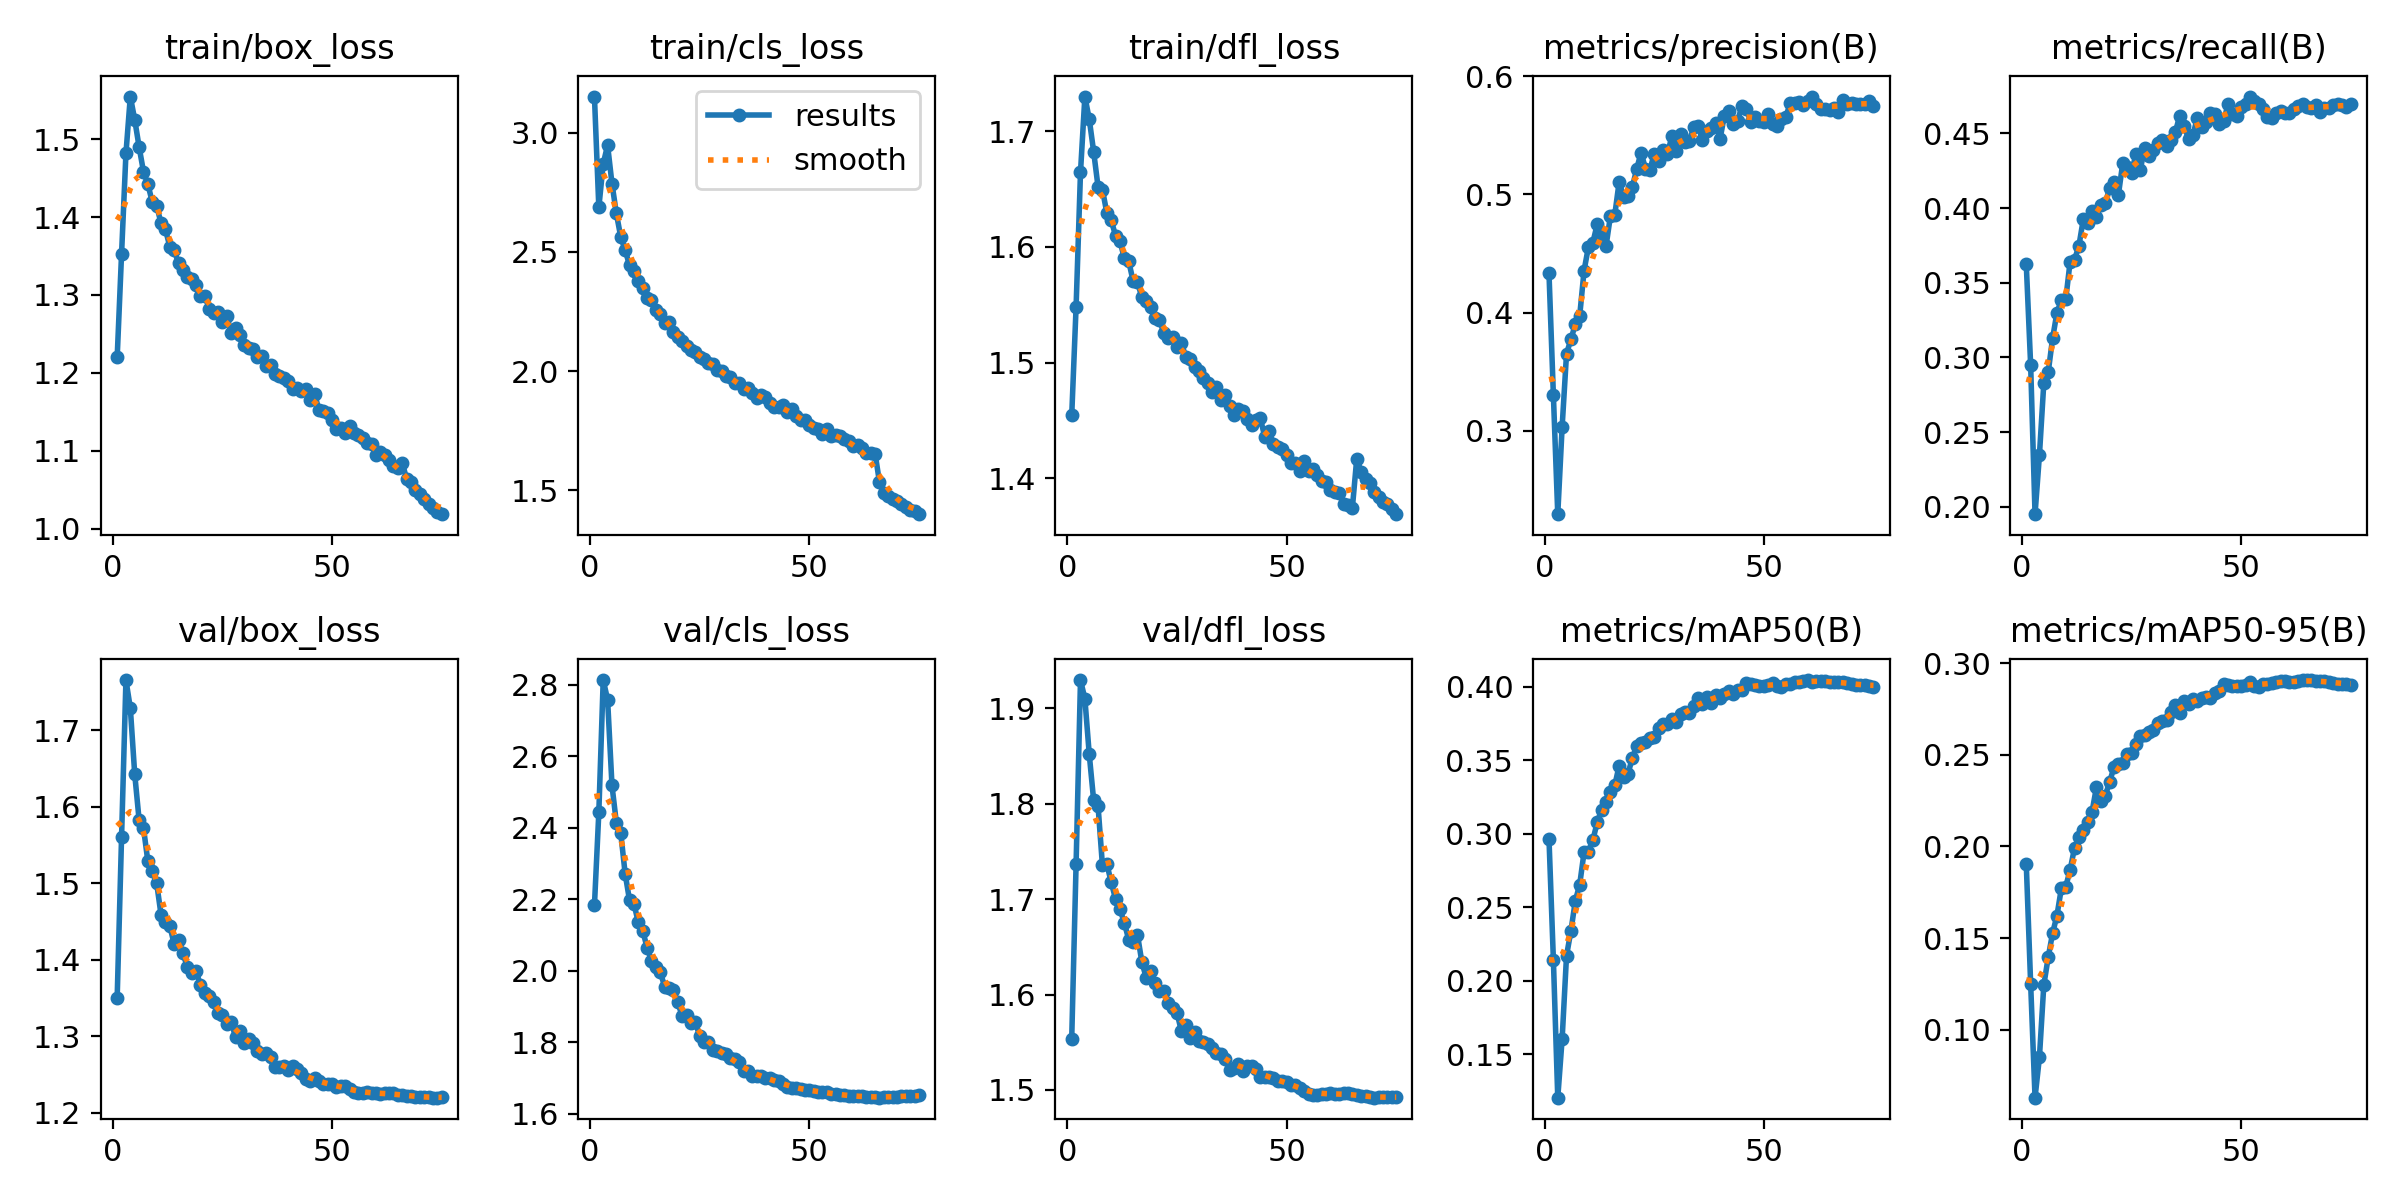

The data file committed next to this chart (first rows):
epoch, train/box_loss, train/cls_loss, train/dfl_loss, metrics/precision(B), metrics/recall(B), metrics/mAP50(B), metrics/mAP50-95(B), val/box_loss, val/cls_loss, val/dfl_loss, lr/pg0, lr/pg1, lr/pg2
1, 1.22, 3.151, 1.454, 0.4331, 0.3622, 0.2963, 0.1904, 1.35, 2.182, 1.554, 0.003329, 0.003329, 0.003329
2, 1.353, 2.686, 1.548, 0.3301, 0.2948, 0.2142, 0.125, 1.56, 2.443, 1.737, 0.006575, 0.006575, 0.006575
3, 1.482, 2.869, 1.664, 0.2291, 0.195, 0.1204, 0.06297, 1.766, 2.813, 1.93, 0.009732, 0.009732, 0.009732
4, 1.555, 2.947, 1.73, 0.3034, 0.2345, 0.1605, 0.08502, 1.729, 2.758, 1.91, 0.009604, 0.009604, 0.009604
5, 1.525, 2.786, 1.71, 0.3651, 0.2828, 0.217, 0.1244, 1.643, 2.518, 1.852, 0.009472, 0.009472, 0.009472
6, 1.49, 2.661, 1.682, 0.3773, 0.29, 0.2339, 0.1395, 1.583, 2.413, 1.804, 0.00934, 0.00934, 0.00934
7, 1.458, 2.562, 1.652, 0.3899, 0.3127, 0.2542, 0.1527, 1.572, 2.385, 1.798, 0.009208, 0.009208, 0.009208
8, 1.442, 2.508, 1.65, 0.3972, 0.33, 0.2653, 0.1623, 1.528, 2.271, 1.736, 0.009076, 0.009076, 0.009076
9, 1.419, 2.443, 1.63, 0.4355, 0.3381, 0.2874, 0.1772, 1.516, 2.197, 1.737, 0.008944, 0.008944, 0.008944
10, 1.415, 2.418, 1.623, 0.4558, 0.3388, 0.2877, 0.1781, 1.5, 2.187, 1.718, 0.008812, 0.008812, 0.008812
11, 1.392, 2.377, 1.61, 0.4592, 0.3641, 0.2955, 0.1872, 1.459, 2.135, 1.7, 0.00868, 0.00868, 0.00868
12, 1.384, 2.349, 1.605, 0.4748, 0.3654, 0.3077, 0.1992, 1.449, 2.112, 1.689, 0.008548, 0.008548, 0.008548
13, 1.362, 2.307, 1.59, 0.4647, 0.3746, 0.3161, 0.2049, 1.444, 2.065, 1.675, 0.008416, 0.008416, 0.008416
14, 1.357, 2.299, 1.588, 0.4561, 0.3924, 0.3213, 0.2089, 1.42, 2.027, 1.657, 0.008284, 0.008284, 0.008284
15, 1.341, 2.257, 1.571, 0.4816, 0.3897, 0.3283, 0.2134, 1.426, 2.011, 1.655, 0.008152, 0.008152, 0.008152
16, 1.332, 2.239, 1.569, 0.4827, 0.3982, 0.3327, 0.2189, 1.408, 1.997, 1.663, 0.00802, 0.00802, 0.00802
17, 1.323, 2.203, 1.556, 0.5108, 0.3939, 0.3462, 0.2323, 1.39, 1.955, 1.634, 0.007888, 0.007888, 0.007888
18, 1.321, 2.206, 1.554, 0.4981, 0.4019, 0.3384, 0.2246, 1.382, 1.951, 1.618, 0.007756, 0.007756, 0.007756
19, 1.312, 2.164, 1.548, 0.4984, 0.4031, 0.3407, 0.2275, 1.385, 1.945, 1.625, 0.007624, 0.007624, 0.007624
20, 1.299, 2.143, 1.539, 0.5061, 0.4133, 0.3511, 0.2352, 1.367, 1.911, 1.612, 0.007492, 0.007492, 0.007492
21, 1.298, 2.127, 1.537, 0.5216, 0.4173, 0.3595, 0.2432, 1.356, 1.873, 1.604, 0.00736, 0.00736, 0.00736
22, 1.283, 2.104, 1.526, 0.5355, 0.4086, 0.3618, 0.2448, 1.352, 1.875, 1.603, 0.007228, 0.007228, 0.007228
23, 1.277, 2.088, 1.521, 0.522, 0.43, 0.3622, 0.2454, 1.344, 1.853, 1.591, 0.007096, 0.007096, 0.007096
24, 1.278, 2.081, 1.522, 0.5209, 0.4276, 0.3651, 0.2505, 1.331, 1.855, 1.586, 0.006964, 0.006964, 0.006964
25, 1.265, 2.058, 1.514, 0.5343, 0.4236, 0.366, 0.2512, 1.328, 1.818, 1.581, 0.006832, 0.006832, 0.006832
26, 1.273, 2.05, 1.517, 0.5287, 0.4361, 0.3718, 0.2557, 1.316, 1.801, 1.562, 0.0067, 0.0067, 0.0067
27, 1.252, 2.036, 1.505, 0.5375, 0.4255, 0.3743, 0.26, 1.319, 1.801, 1.568, 0.006568, 0.006568, 0.006568
28, 1.257, 2.028, 1.504, 0.5339, 0.4405, 0.3745, 0.2611, 1.298, 1.778, 1.555, 0.006436, 0.006436, 0.006436
29, 1.248, 2.004, 1.496, 0.5492, 0.4346, 0.3782, 0.2627, 1.306, 1.775, 1.56, 0.006304, 0.006304, 0.006304
30, 1.236, 2.001, 1.493, 0.537, 0.439, 0.376, 0.2636, 1.291, 1.77, 1.552, 0.006172, 0.006172, 0.006172
31, 1.231, 1.978, 1.486, 0.5514, 0.4434, 0.3815, 0.2674, 1.296, 1.767, 1.55, 0.00604, 0.00604, 0.00604
32, 1.23, 1.976, 1.482, 0.5443, 0.4458, 0.3824, 0.2686, 1.29, 1.755, 1.548, 0.005908, 0.005908, 0.005908
33, 1.22, 1.952, 1.474, 0.545, 0.4412, 0.3817, 0.2687, 1.281, 1.752, 1.544, 0.005776, 0.005776, 0.005776
34, 1.222, 1.95, 1.479, 0.5571, 0.4457, 0.3868, 0.2733, 1.276, 1.744, 1.539, 0.005644, 0.005644, 0.005644
35, 1.208, 1.924, 1.468, 0.5578, 0.4509, 0.3924, 0.2772, 1.278, 1.72, 1.538, 0.005512, 0.005512, 0.005512
36, 1.21, 1.928, 1.472, 0.5463, 0.4619, 0.3879, 0.2731, 1.273, 1.719, 1.533, 0.00538, 0.00538, 0.00538
37, 1.198, 1.908, 1.463, 0.5539, 0.455, 0.3932, 0.2794, 1.259, 1.705, 1.52, 0.005248, 0.005248, 0.005248
38, 1.196, 1.888, 1.455, 0.5562, 0.4463, 0.3887, 0.2778, 1.259, 1.705, 1.522, 0.005116, 0.005116, 0.005116
39, 1.194, 1.9, 1.46, 0.5608, 0.4487, 0.3942, 0.2805, 1.26, 1.704, 1.527, 0.004984, 0.004984, 0.004984
40, 1.19, 1.891, 1.458, 0.5469, 0.4603, 0.392, 0.2796, 1.255, 1.699, 1.52, 0.004852, 0.004852, 0.004852
41, 1.179, 1.865, 1.451, 0.5669, 0.4544, 0.3949, 0.2811, 1.26, 1.699, 1.525, 0.00472, 0.00472, 0.00472
42, 1.181, 1.851, 1.446, 0.5703, 0.4575, 0.3967, 0.2815, 1.257, 1.694, 1.524, 0.004588, 0.004588, 0.004588
43, 1.177, 1.85, 1.451, 0.5598, 0.4638, 0.3946, 0.2812, 1.251, 1.69, 1.522, 0.004456, 0.004456, 0.004456
44, 1.18, 1.857, 1.452, 0.5624, 0.4631, 0.398, 0.2837, 1.244, 1.682, 1.513, 0.004324, 0.004324, 0.004324
45, 1.165, 1.827, 1.436, 0.5748, 0.4563, 0.3979, 0.285, 1.241, 1.676, 1.514, 0.004192, 0.004192, 0.004192
46, 1.173, 1.841, 1.441, 0.5725, 0.4582, 0.4023, 0.2886, 1.245, 1.672, 1.513, 0.00406, 0.00406, 0.00406
47, 1.153, 1.813, 1.43, 0.5613, 0.4694, 0.402, 0.2882, 1.241, 1.671, 1.513, 0.003928, 0.003928, 0.003928
48, 1.151, 1.797, 1.427, 0.5654, 0.4629, 0.4011, 0.2877, 1.237, 1.668, 1.509, 0.003796, 0.003796, 0.003796
49, 1.149, 1.796, 1.425, 0.562, 0.4619, 0.4001, 0.2877, 1.238, 1.666, 1.51, 0.003664, 0.003664, 0.003664
50, 1.14, 1.773, 1.42, 0.5614, 0.4679, 0.4005, 0.2876, 1.237, 1.665, 1.509, 0.003532, 0.003532, 0.003532
51, 1.128, 1.763, 1.413, 0.5683, 0.4695, 0.401, 0.2881, 1.233, 1.662, 1.505, 0.0034, 0.0034, 0.0034
52, 1.13, 1.758, 1.413, 0.56, 0.4747, 0.4022, 0.2895, 1.235, 1.662, 1.505, 0.003268, 0.003268, 0.003268
53, 1.122, 1.735, 1.407, 0.558, 0.4717, 0.4006, 0.2876, 1.234, 1.661, 1.502, 0.003136, 0.003136, 0.003136
54, 1.132, 1.758, 1.415, 0.5642, 0.4696, 0.3994, 0.287, 1.231, 1.66, 1.499, 0.003004, 0.003004, 0.003004
55, 1.122, 1.729, 1.407, 0.5658, 0.4661, 0.4014, 0.2885, 1.227, 1.656, 1.496, 0.002872, 0.002872, 0.002872
56, 1.12, 1.733, 1.408, 0.5772, 0.461, 0.402, 0.2889, 1.225, 1.654, 1.495, 0.00274, 0.00274, 0.00274
57, 1.117, 1.729, 1.403, 0.5774, 0.4605, 0.4031, 0.289, 1.225, 1.653, 1.495, 0.002608, 0.002608, 0.002608
58, 1.11, 1.715, 1.397, 0.5784, 0.4633, 0.4031, 0.2897, 1.226, 1.652, 1.496, 0.002476, 0.002476, 0.002476
59, 1.108, 1.705, 1.397, 0.5755, 0.4649, 0.4038, 0.29, 1.226, 1.649, 1.496, 0.002344, 0.002344, 0.002344
60, 1.095, 1.687, 1.39, 0.5795, 0.4639, 0.4044, 0.2902, 1.225, 1.649, 1.496, 0.002212, 0.002212, 0.002212
... 15 more rows
